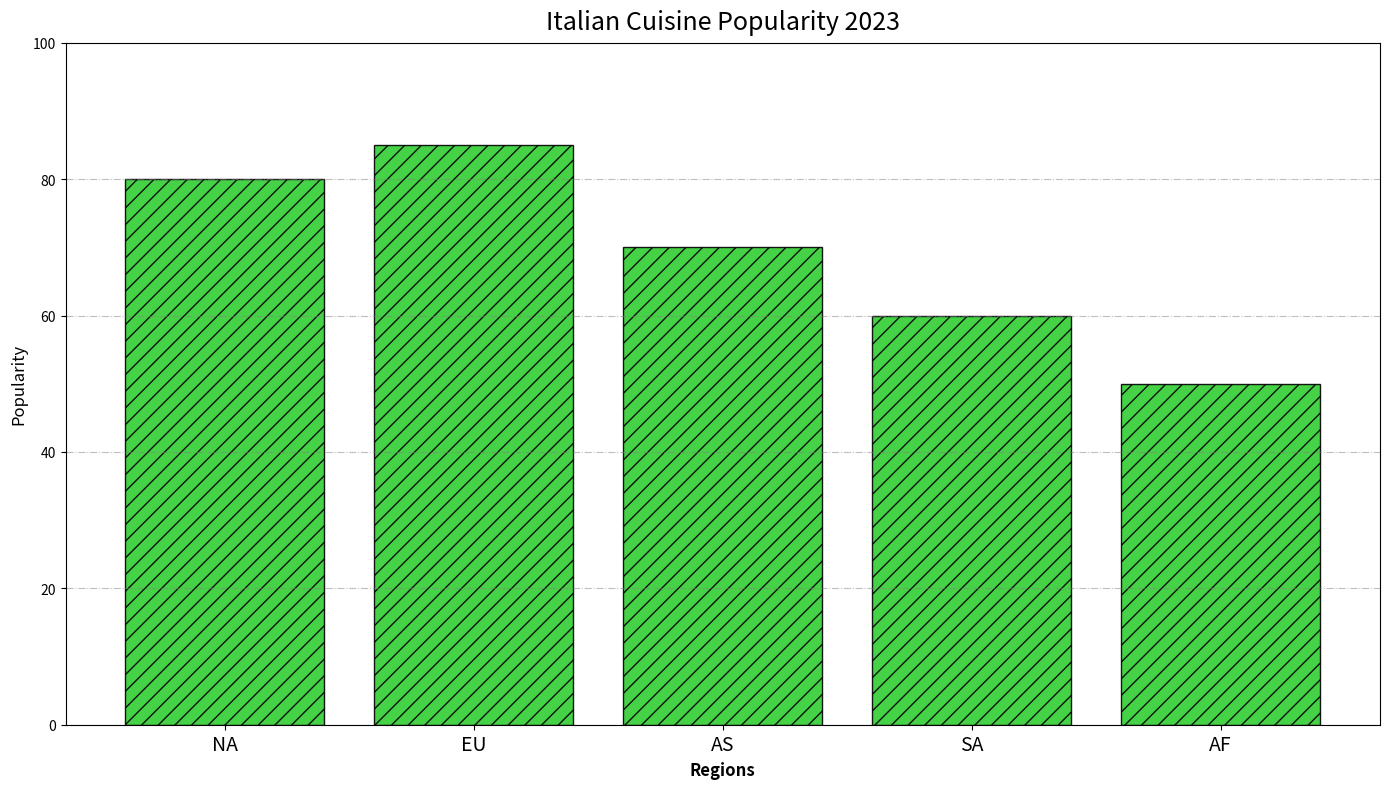

Write Python code to recreate this figure.
import matplotlib.pyplot as plt
import numpy as np

regions = ['NA', 'EU', 'AS', 'SA', 'AF']
italian_cuisine = [80, 85, 70, 60, 50]
colors = '#32CD32'

fig, ax = plt.subplots(figsize=(14, 8))
positions = np.arange(len(regions))

ax.bar(positions, italian_cuisine, color=colors, edgecolor='black', alpha=0.9, hatch='//')

ax.set_title("Italian Cuisine Popularity 2023", fontsize=18, fontweight='light', pad=10)
ax.set_xlabel("Regions", fontsize=12, fontweight='bold')
ax.set_ylabel("Popularity", fontsize=12, fontstyle='italic')

ax.set_xticks(positions)
ax.set_xticklabels(regions, fontsize=14, fontweight='light')

ax.grid(axis='y', linestyle='-.', color='gray', alpha=0.5)
ax.yaxis.set_ticks(np.arange(0, 101, 20))

plt.tight_layout()
plt.show()
